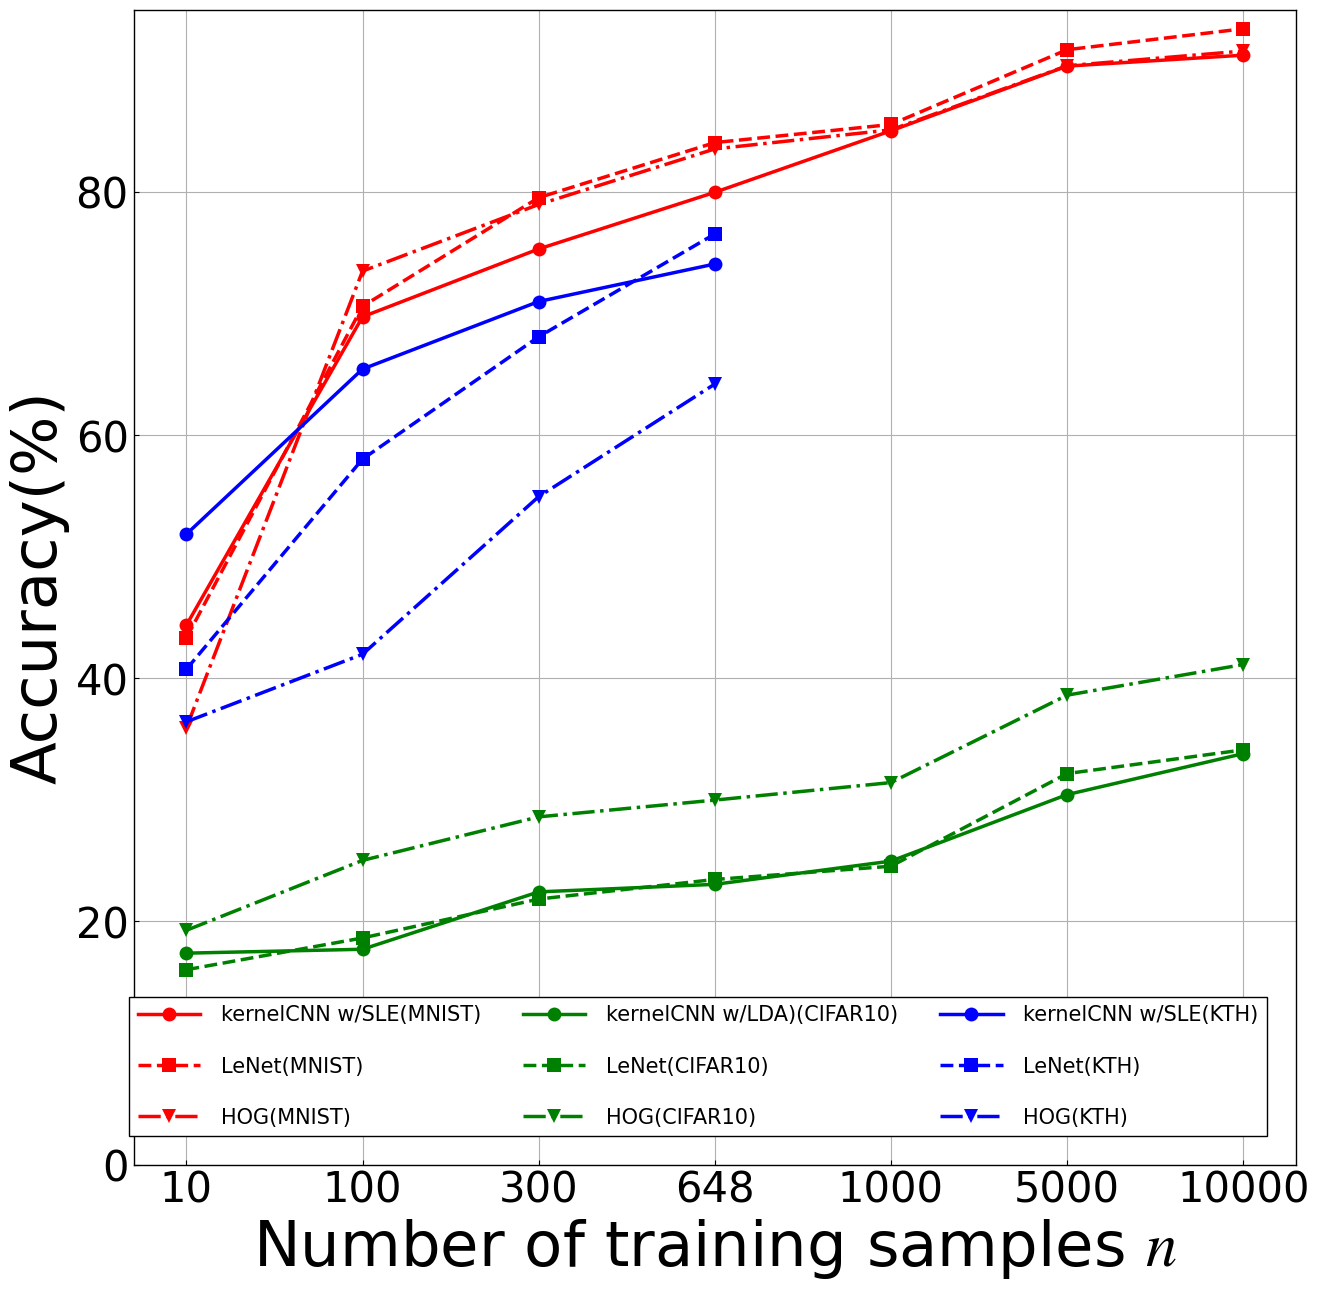

Python code for this plot:
import matplotlib.font_manager

del matplotlib.font_manager.weight_dict["roman"]
# matplotlib.font_manager._rebuild()
import matplotlib.pyplot as plt
import numpy as np
import pandas as pd

plt.rcParams["font.family"] = "Times New Roman"  # font familyの設定
plt.rcParams["mathtext.fontset"] = "stix"  # math fontの設定
plt.rcParams["font.size"] = 45  # 全体のフォントサイズが変更されます。
plt.rcParams["xtick.labelsize"] = 30  # 軸だけ変更されます。
plt.rcParams["ytick.labelsize"] = 30  # 軸だけ変更されます
plt.rcParams["xtick.direction"] = "in"  # x axis in
plt.rcParams["ytick.direction"] = "in"  # y axis in
plt.rcParams["axes.linewidth"] = 1.0  # axis line width
plt.rcParams["axes.grid"] = True  # make grid
plt.rcParams["legend.fontsize"] = 15  # 凡例のフォントサイズ
plt.rcParams["legend.fancybox"] = False  # 丸角
plt.rcParams["legend.framealpha"] = 1  # 透明度の指定、0で塗りつぶしなし
plt.rcParams["legend.edgecolor"] = "black"  # edgeの色を変更
plt.rcParams["legend.handlelength"] = 3  # 凡例の線の長さを調節
plt.rcParams["legend.labelspacing"] = 1.5  # 垂直方向の距離の各凡例の距離
plt.rcParams["legend.handletextpad"] = 1.0  # 凡例の線と文字の距離の長さ
plt.rcParams["legend.markerscale"] = 1.0  # 点がある場合のmarker scale
plt.rcParams["legend.borderaxespad"] = 0.0  # 凡例の端とグラフの端を合わせる

marker_styles = ['o', 's', 'v', 'p', '^', '<', '>', '*', 'h', 'H', '+', 'x', 'D', 'd', '|', '_']
line_styles = ['-', '--', '-.', ':']
main_color_list = ["r", "g", "b", "c", "m", "y", "k", "w"]

# # baseline data
data1 = {
    "dataset": "MNIST",
    "x": [10, 100, 300, 648, 1000, 5000, 10000],
    "kernelCNN w/SLE": [44.37, 69.73, 75.31, 79.97, 85.03, 90.35, 91.25],
    "LeNet": [43.309999999999995, 70.59, 79.53, 84.06, 85.55, 91.7, 93.42],
    "HOG": [35.93, 73.49, 78.97, 83.54, 85.11, 90.38000000000001, 91.59],
}
data2 = {
    "dataset": "CIFAR10",
    "x": [10, 100, 300, 648, 1000, 5000, 10000],
    "kernelCNN w/LDA)": [17.39, 17.71, 22.43, 23.05, 24.959999999999997, 30.43, 33.800000000000004],
    "LeNet": [16.03, 18.64, 21.84, 23.45, 24.54, 32.16, 34.11],
    "HOG": [19.27, 25.019999999999996, 28.599999999999998, 29.98, 31.419999999999998, 38.61, 41.13],
}
data3 = {
    "dataset": "KTH",
    "x": [10, 100, 300, 648],
    "kernelCNN w/SLE": [51.85185185185185, 65.4320987654321, 70.9876, 74.07407407407408],
    "LeNet": [40.74074074074074, 58.0246913580247, 68.086419753086425, 76.5432098765432],
    "HOG": [36.41975308641975, 41.9753086419753, 54.93827160493827, 64.19753086419753],
}

# # embedding data
# data1 = {
#     "dataset": "MNIST",
#     "x": [10, 100, 300, 648],
#     "PCA": [35.82, 68.04, 77.23, 81.2],
#     "LDA": [45.03, 66.67999999999999, 77.77, 82.3],
#     "LE": [41.49, 65.94, 77.07000000000001, 82.28],
#     "SLE": [44.37, 64.73, 75.31, 79.97],
# }
# data2 = {
#     "dataset": "CIFAR10",
#     "x": [10, 100, 300, 648],
#     "PCA": [16.18, 17.22, 21.15, 23.7],
#     "LDA": [14.62, 19.32, 21.7, 25.22],
#     "LE": [15.75, 15.72, 21.16, 23.330000000000002],
#     "SLE": [14.45, 18.77, 22.5, 25.69],
# }
# data3 = {
#     "dataset": "KTH",
#     "x": [10, 100, 300, 648],
#     "PCA": [13.580246913580247, 37.65432098765432, 40.74074074074074, 42.592592592592595],
#     "LDA": [46.913580246913575, 62.34567901234568, 67.28395061728395, 67.28395061728395],
#     "LE": [26.543209876543212, 40.74074074074074, 48.76543209876543, 48.76543209876543],
#     "SLE": [49.382716049382715, 64.19753086419753, 70.9876, 74.07407407407408],
# }

# # number of layers comaprison
# data1 = {
#     "dataset": "MNIST",
#     "x": [10, 100, 300, 648, 1000, 5000, 10000],
#     "LeNet": [43.309999999999995, 70.59, 79.53, 84.06, 85.55, 91.7, 93.42],
#     "3LayersCNN": [32.54, 70.7, 79.94, 84.5, 85.64, 91.81, 93.04],
# }
# data2 = {
#     "dataset": "CIFAR10",
#     "x": [10, 100, 300, 648, 1000, 5000, 10000],
#     "LeNet": [16.03, 18.64, 21.84, 23.45, 24.54, 32.16, 34.11],
#     "3LayersCNN": [14.030000000000001, 18.88, 21.19, 24.0, 26.26, 33.410000000000004, 34.88],
# }
# data3 = {
#     "dataset": "KTH",
#     "x": [10, 100, 300, 648],
#     "LeNet": [40.74074074074074, 58.0246913580247, 68.086419753086425, 76.5432098765432],
#     "3LayersCNN": [34.5679012345679, 53.70370370370371, 61.111111111111114, 67.90123456790124],
# }

# # CNN vs LE vs SLE
# data1 = {
#     "dataset": "MNIST",
#     "x": [10, 100, 300, 648, 1000, 5000, 10000],
#     "3LayersCNN": [32.54, 70.7, 79.94, 84.5, 87.64, 91.81, 93.04],
#     "KernelCNN w/SLE": [44.37, 69.73, 75.31, 79.97, 85.03, 90.35, 91.25],
#     "KernelCNN w/LE": [38.269999999999996, 69.02000000000001, 75.3, 79.7, 84.03, 88.71, 90.55],
# }
# data2 = {
#     "dataset": "CIFAR10",
#     "x": [10, 100, 300, 648, 1000, 5000, 10000],
#     "3LayersCNN": [14.030000000000001, 18.88, 21.19, 24.0, 26.26, 33.410000000000004, 34.88],
#     "KernelCNN w/SLE": [18.05, 19.74, 22.18, 24.73, 25.0, 29.39, 33.35],
#     "KernelCNN w/LE": [16.5, 17.39, 18.96, 20.0, 22.38, 26.32, 30.11],
# }
# data3 = {
#     "dataset": "KTH",
#     "x": [10, 100, 300, 648],
#     "3LayersCNN": [34.5679012345679, 53.70370370370371, 61.111111111111114, 67.90123456790124],
#     "KernelCNN w/SLE": [49.382716049382715, 64.19753086419753, 70.9876, 74.07407407407408],
#     "KernelCNN w/LE": [26.543209876543212, 40.74074074074074, 48.76543209876543, 48.76543209876543],
# }

df1 = pd.DataFrame(data1)
df2 = pd.DataFrame(data2)
df3 = pd.DataFrame(data3)

dataFrames = [df1, df2, df3]

# Convert data to DataFrame
df = pd.DataFrame(data1)
dataset = df["dataset"][0]

fig = plt.figure(figsize=(15, 15))
fig_1 = fig.add_subplot(111)
# parameters
markersize = 10
markeredgewidth = 3.0
linewidth = 2.5  # Change the line width here
# Plot
## MNIST
# df = pd.DataFrame(data1)
# dataset = df["dataset"][0]
# print(df.iloc[:, 2])
for j in range(len(dataFrames)):
    df = dataFrames[j]
    for i in range(df.shape[1]-2):
        dataset = df["dataset"][0]
        fig_1.plot(
            df.iloc[:, i+2],
            marker=marker_styles[i],
            markersize=markersize,
            markeredgewidth=markeredgewidth,
            markeredgecolor="none",
            color=main_color_list[j],
            linestyle = line_styles[i],
            label=f"{df.columns[i+2]}({dataset})",
            linewidth=linewidth,
    )

fig_1.set_xlabel(r"Number of training samples $n$")
fig_1.set_ylabel(r"Accuracy(%)")
fig_1.set_ylim([0, 95])

fig_1.set_xticks(range(len(df1["x"])))
fig_1.set_xticklabels(df1["x"])

fig_1.legend(ncol=3, bbox_to_anchor=(0.975, 0.025), loc="lower right")

# save
fig.savefig("graph.png", bbox_inches="tight", pad_inches=0.05)
